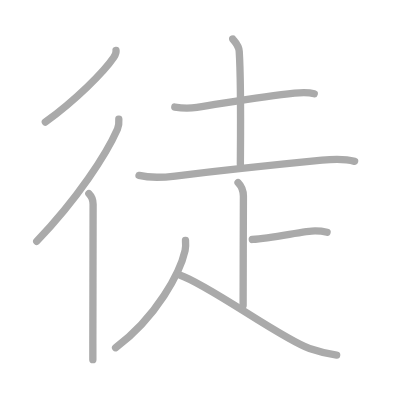
t = 0.00 s
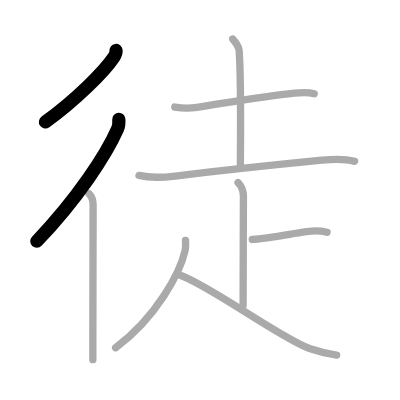
t = 2.00 s
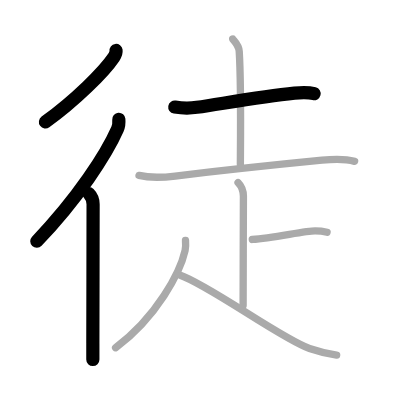
t = 4.00 s
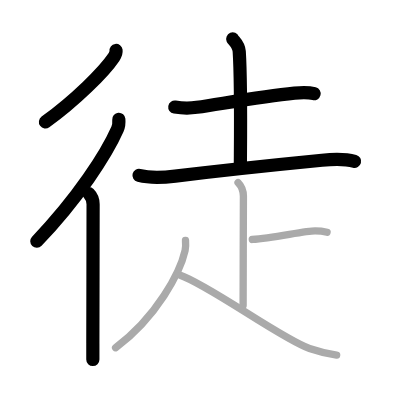
t = 6.00 s
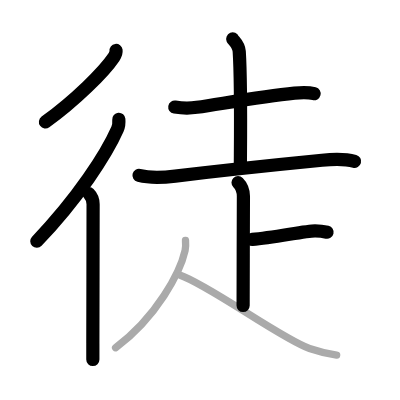
t = 8.00 s
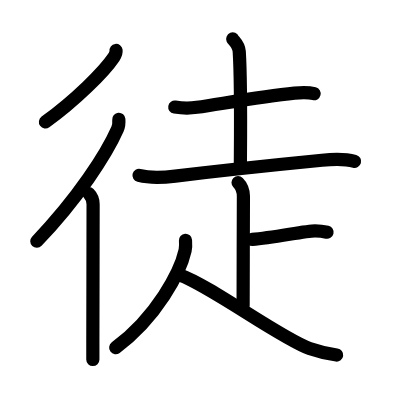
t = 10.00 s

The animated SVG that drew these frames (rendered in a browser with its animation timeline set to each time). Animation: 10 SMIL elements (animate=10); one cycle of 10.00 s.

<?xml version="1.0" standalone="no"?>
<!DOCTYPE svg PUBLIC "-//W3C//DTD SVG 1.1//EN"   "http://www.w3.org/Graphics/SVG/1.1/DTD/svg11.dtd">
<svg width="400px" height="400px"  version="1.1" xmlns="http://www.w3.org/2000/svg">
  <defs>
    <marker id="Triangle" viewBox="0 0 10 10" refX="0" refY="5" markerUnits="strokeWidth" markerWidth="3" style="stroke-opacity:0%;fill:#aaaaaa;" markerHeight="2" orient="auto">
      <path d="M 0 0 L 10 5 L 0 10 z" />
    </marker>
    
    <marker id="Arrow" viewBox="0 0 10 10" refX="5" refY="5" markerUnits="strokeWidth" markerWidth="1.8" style="stroke-opacity:0%;fill:#770000;" markerHeight="2" orient="auto">
      <path d="M 0 4 L 6 4 L 4 1 L 10 5 L 4 9 L 6 6 L 0 6 z" />
        <circle cx="5" cy="5" r="5" />
      </marker>
    
    <marker id="TriangleRed" viewBox="0 0 10 10" refX="0" refY="5" markerUnits="strokeWidth" markerWidth="3" style="stroke-opacity:0%;fill:#CC0000;" markerHeight="2" orient="auto">
      <path d="M 0 0 L 10 5 L 0 10 z" />
    </marker>
    
    <marker id="ArrowRed" viewBox="0 0 10 10" refX="5" refY="5" markerUnits="strokeWidth" markerWidth="1.8" style="stroke-opacity:0%;fill:#CC0000;" markerHeight="2" orient="auto">
      <path d="M 0 4 L 6 4 L 4 1 L 10 5 L 4 9 L 6 6 L 0 6 z" />
        <circle cx="5" cy="5" r="5" />
      </marker>
    
  </defs>
  
  <path style="fill:#ffffff; fill-opacity:100%; fill-rule:evenodd; stroke-width:0;" d="M 0 0 L 400px 0 L 400px 400px L 0 400px L 0 0" />

  <g transform="scale(3.6697247706422 3.6697247706422)">
<path style="fill:none; fill-opacity:0%; fill-rule:evenodd; stroke:#aaaaaa; stroke-opacity:100%; stroke-width: 1.5pt; stroke-linejoin:round; stroke-linecap:round;" d="M31.62 13.75c0.06 0.46-0.22 1.28-0.6 1.85c-2.69 3.99-10.53 11.78-18.66 17.65"></path>
<path style="fill:none; fill-opacity:0%; fill-rule:evenodd; stroke:#aaaaaa; stroke-opacity:100%; stroke-width: 1.5pt; stroke-linejoin:round; stroke-linecap:round;" d="M32.38 32.5c0.06 0.8 0.06 1.71-0.37 2.69c-3.05 6.9-10.82 18.89-22 30.56"></path>
<path style="fill:none; fill-opacity:0%; fill-rule:evenodd; stroke:#aaaaaa; stroke-opacity:100%; stroke-width: 1.5pt; stroke-linejoin:round; stroke-linecap:round;" d="M24.22 52.75c0.76 0.76 1.15 1.88 1.15 2.91c0 1.97-0.05 26.88-0.07 37.84c0 2.09 0 3.68 0 4.5"></path>
<path style="fill:none; fill-opacity:0%; fill-rule:evenodd; stroke:#aaaaaa; stroke-opacity:100%; stroke-width: 1.5pt; stroke-linejoin:round; stroke-linecap:round;" d="M47.63 29.17c2 0.33 4.13 0.36 6.02 0.08c8.22-1.24 17.8-2.99 26.6-3.87c1.85-0.18 3.56-0.32 5.38 0.16"></path>
<path style="fill:none; fill-opacity:0%; fill-rule:evenodd; stroke:#aaaaaa; stroke-opacity:100%; stroke-width: 1.5pt; stroke-linejoin:round; stroke-linecap:round;" d="M63.42 10.62c0.12 0.29 1.65 1.53 1.77 3.39c0.57 8.93 0.31 27.7 0.31 30.75"></path>
<path style="fill:none; fill-opacity:0%; fill-rule:evenodd; stroke:#aaaaaa; stroke-opacity:100%; stroke-width: 1.5pt; stroke-linejoin:round; stroke-linecap:round;" d="M37.88 47.8c3.37 0.83 6.74 0.56 9.87 0.18c13.14-1.58 23.73-2.73 39.99-4.32c3.14-0.31 6.76-0.28 8.89 0.31"></path>
<path style="fill:none; fill-opacity:0%; fill-rule:evenodd; stroke:#aaaaaa; stroke-opacity:100%; stroke-width: 1.5pt; stroke-linejoin:round; stroke-linecap:round;" d="M64.87 49.75c1 1 1.46 2.5 1.46 3.75c0 1.02-0.08 23.5-0.08 29.75"></path>
<path style="fill:none; fill-opacity:0%; fill-rule:evenodd; stroke:#aaaaaa; stroke-opacity:100%; stroke-width: 1.5pt; stroke-linejoin:round; stroke-linecap:round;" d="M68.75 65.25c6-0.5 14.5-2.34 17.09-2.34c1.57 0 2.5 0.18 3.29 0.37"></path>
<path style="fill:none; fill-opacity:0%; fill-rule:evenodd; stroke:#aaaaaa; stroke-opacity:100%; stroke-width: 1.5pt; stroke-linejoin:round; stroke-linecap:round;" d="M50.55 65.5c0.05 0.69 0.11 1.78-0.11 2.77c-1.3 5.83-7.69 18.11-18.94 26.48"></path>
<path style="fill:none; fill-opacity:0%; fill-rule:evenodd; stroke:#aaaaaa; stroke-opacity:100%; stroke-width: 1.5pt; stroke-linejoin:round; stroke-linecap:round;" d="M49.12 75c7.92 2.72 27.72 17.4 35.22 19.96c2.31 0.79 5.15 1.49 7.4 1.79"></path>

<path style="fill:none; fill-opacity:0%; fill-rule:evenodd; stroke:#000000; stroke-opacity:100%; stroke-width: 2.7pt; stroke-linejoin:round; stroke-linecap:round;" d="M31.62 13.75c0.06 0.46-0.22 1.28-0.6 1.85c-2.69 3.99-10.53 11.78-18.66 17.65" pathLength="100" stroke-dashoffset="100" stroke-dasharray="100 105"><animate id="dashAnim1" attributeName="stroke-dashoffset" from="100" to="0" dur="1s" calcMode="linear" fill="freeze"/></path>
<path style="fill:none; fill-opacity:0%; fill-rule:evenodd; stroke:#000000; stroke-opacity:100%; stroke-width: 2.7pt; stroke-linejoin:round; stroke-linecap:round;" d="M32.38 32.5c0.06 0.8 0.06 1.71-0.37 2.69c-3.05 6.9-10.82 18.89-22 30.56" pathLength="100" stroke-dashoffset="100" stroke-dasharray="100 105"><animate id="dashAnim2" attributeName="stroke-dashoffset" from="100" to="0" dur="1s" calcMode="linear" begin="dashAnim1.end" fill="freeze"/></path>
<path style="fill:none; fill-opacity:0%; fill-rule:evenodd; stroke:#000000; stroke-opacity:100%; stroke-width: 2.7pt; stroke-linejoin:round; stroke-linecap:round;" d="M24.22 52.75c0.76 0.76 1.15 1.88 1.15 2.91c0 1.97-0.05 26.88-0.07 37.84c0 2.09 0 3.68 0 4.5" pathLength="100" stroke-dashoffset="100" stroke-dasharray="100 105"><animate id="dashAnim3" attributeName="stroke-dashoffset" from="100" to="0" dur="1s" calcMode="linear" begin="dashAnim2.end" fill="freeze"/></path>
<path style="fill:none; fill-opacity:0%; fill-rule:evenodd; stroke:#000000; stroke-opacity:100%; stroke-width: 2.7pt; stroke-linejoin:round; stroke-linecap:round;" d="M47.63 29.17c2 0.33 4.13 0.36 6.02 0.08c8.22-1.24 17.8-2.99 26.6-3.87c1.85-0.18 3.56-0.32 5.38 0.16" pathLength="100" stroke-dashoffset="100" stroke-dasharray="100 105"><animate id="dashAnim4" attributeName="stroke-dashoffset" from="100" to="0" dur="1s" calcMode="linear" begin="dashAnim3.end" fill="freeze"/></path>
<path style="fill:none; fill-opacity:0%; fill-rule:evenodd; stroke:#000000; stroke-opacity:100%; stroke-width: 2.7pt; stroke-linejoin:round; stroke-linecap:round;" d="M63.42 10.62c0.12 0.29 1.65 1.53 1.77 3.39c0.57 8.93 0.31 27.7 0.31 30.75" pathLength="100" stroke-dashoffset="100" stroke-dasharray="100 105"><animate id="dashAnim5" attributeName="stroke-dashoffset" from="100" to="0" dur="1s" calcMode="linear" begin="dashAnim4.end" fill="freeze"/></path>
<path style="fill:none; fill-opacity:0%; fill-rule:evenodd; stroke:#000000; stroke-opacity:100%; stroke-width: 2.7pt; stroke-linejoin:round; stroke-linecap:round;" d="M37.88 47.8c3.37 0.83 6.74 0.56 9.87 0.18c13.14-1.58 23.73-2.73 39.99-4.32c3.14-0.31 6.76-0.28 8.89 0.31" pathLength="100" stroke-dashoffset="100" stroke-dasharray="100 105"><animate id="dashAnim6" attributeName="stroke-dashoffset" from="100" to="0" dur="1s" calcMode="linear" begin="dashAnim5.end" fill="freeze"/></path>
<path style="fill:none; fill-opacity:0%; fill-rule:evenodd; stroke:#000000; stroke-opacity:100%; stroke-width: 2.7pt; stroke-linejoin:round; stroke-linecap:round;" d="M64.87 49.75c1 1 1.46 2.5 1.46 3.75c0 1.02-0.08 23.5-0.08 29.75" pathLength="100" stroke-dashoffset="100" stroke-dasharray="100 105"><animate id="dashAnim7" attributeName="stroke-dashoffset" from="100" to="0" dur="1s" calcMode="linear" begin="dashAnim6.end" fill="freeze"/></path>
<path style="fill:none; fill-opacity:0%; fill-rule:evenodd; stroke:#000000; stroke-opacity:100%; stroke-width: 2.7pt; stroke-linejoin:round; stroke-linecap:round;" d="M68.75 65.25c6-0.5 14.5-2.34 17.09-2.34c1.57 0 2.5 0.18 3.29 0.37" pathLength="100" stroke-dashoffset="100" stroke-dasharray="100 105"><animate id="dashAnim8" attributeName="stroke-dashoffset" from="100" to="0" dur="1s" calcMode="linear" begin="dashAnim7.end" fill="freeze"/></path>
<path style="fill:none; fill-opacity:0%; fill-rule:evenodd; stroke:#000000; stroke-opacity:100%; stroke-width: 2.7pt; stroke-linejoin:round; stroke-linecap:round;" d="M50.55 65.5c0.05 0.69 0.11 1.78-0.11 2.77c-1.3 5.83-7.69 18.11-18.94 26.48" pathLength="100" stroke-dashoffset="100" stroke-dasharray="100 105"><animate id="dashAnim9" attributeName="stroke-dashoffset" from="100" to="0" dur="1s" calcMode="linear" begin="dashAnim8.end" fill="freeze"/></path>
<path style="fill:none; fill-opacity:0%; fill-rule:evenodd; stroke:#000000; stroke-opacity:100%; stroke-width: 2.7pt; stroke-linejoin:round; stroke-linecap:round;" d="M49.12 75c7.92 2.72 27.72 17.4 35.22 19.96c2.31 0.79 5.15 1.49 7.4 1.79" pathLength="100" stroke-dashoffset="100" stroke-dasharray="100 105"><animate id="dashAnim10" attributeName="stroke-dashoffset" from="100" to="0" dur="1s" calcMode="linear" begin="dashAnim9.end" fill="freeze"/></path>

</g>

</svg>  
          
